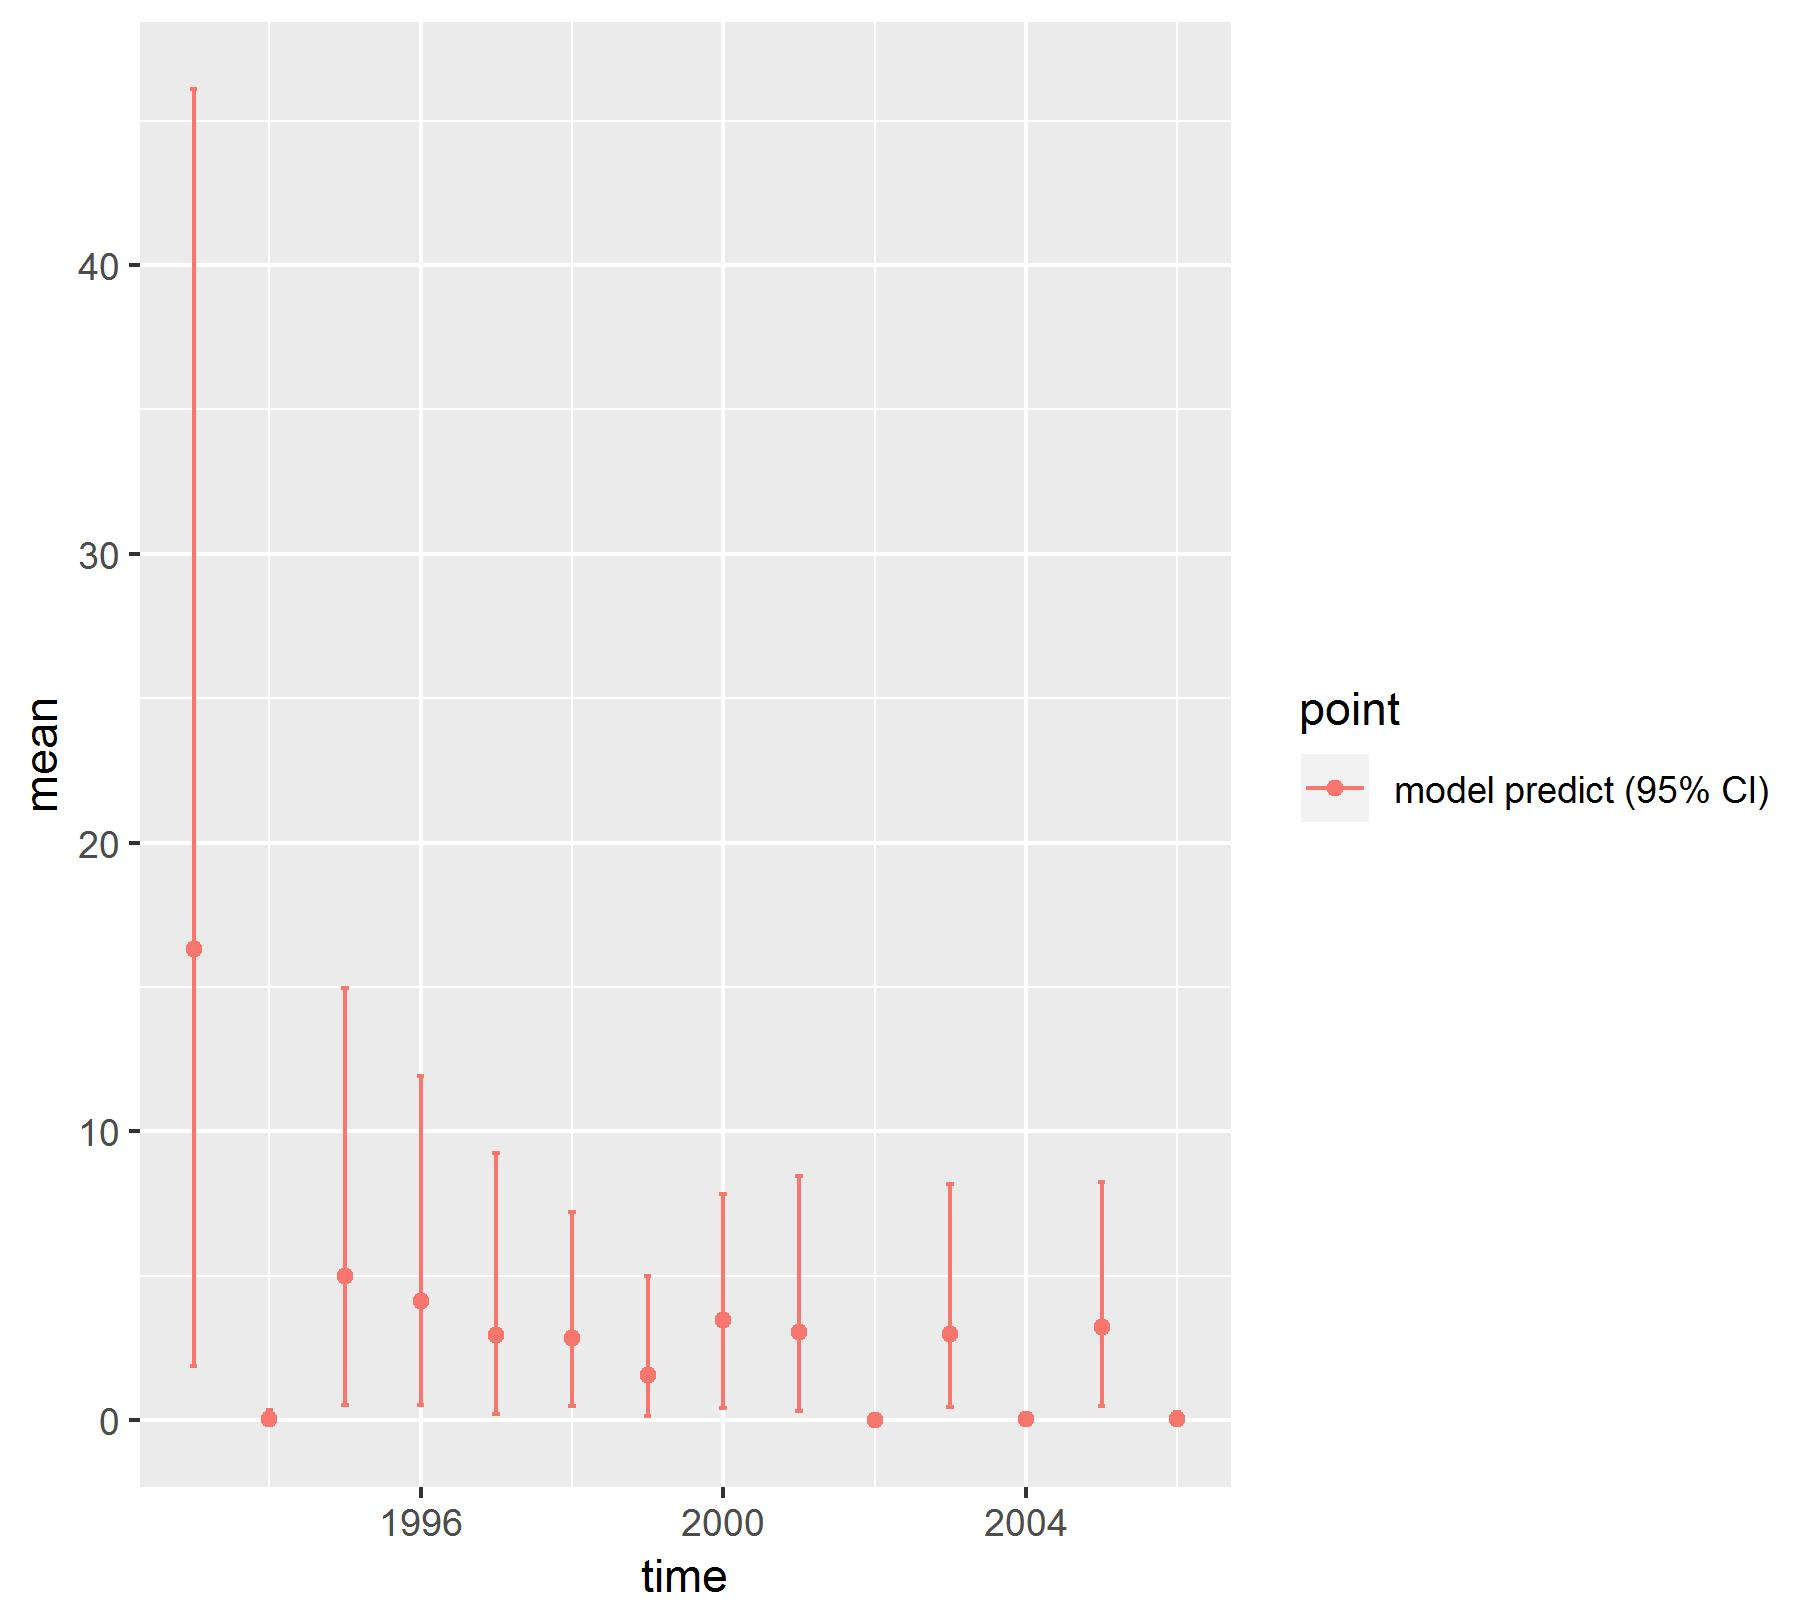

Data behind this chart, as committed beside it:
, point, mean, low, high, time
1, model predict (95% CI), 16.32, 1.885, 46.1, 1993
2, model predict (95% CI), 0.03234, 7.13087556049956e-05, 0.3378, 1994
3, model predict (95% CI), 5.003, 0.5094, 14.96, 1995
4, model predict (95% CI), 4.126, 0.514, 11.92, 1996
5, model predict (95% CI), 2.953, 0.2016, 9.259, 1997
6, model predict (95% CI), 2.847, 0.5055, 7.221, 1998
7, model predict (95% CI), 1.576, 0.1434, 4.988, 1999
8, model predict (95% CI), 3.474, 0.433, 7.829, 2000
9, model predict (95% CI), 3.064, 0.3045, 8.443, 2001
10, model predict (95% CI), 0.01911, 4.89347815828019e-05, 0.2079, 2002
11, model predict (95% CI), 2.987, 0.4434, 8.192, 2003
12, model predict (95% CI), 0.03381, 9.09221788285173e-05, 0.2407, 2004
13, model predict (95% CI), 3.209, 0.4855, 8.262, 2005
14, model predict (95% CI), 0.04001, 0.001833, 0.2687, 2006
